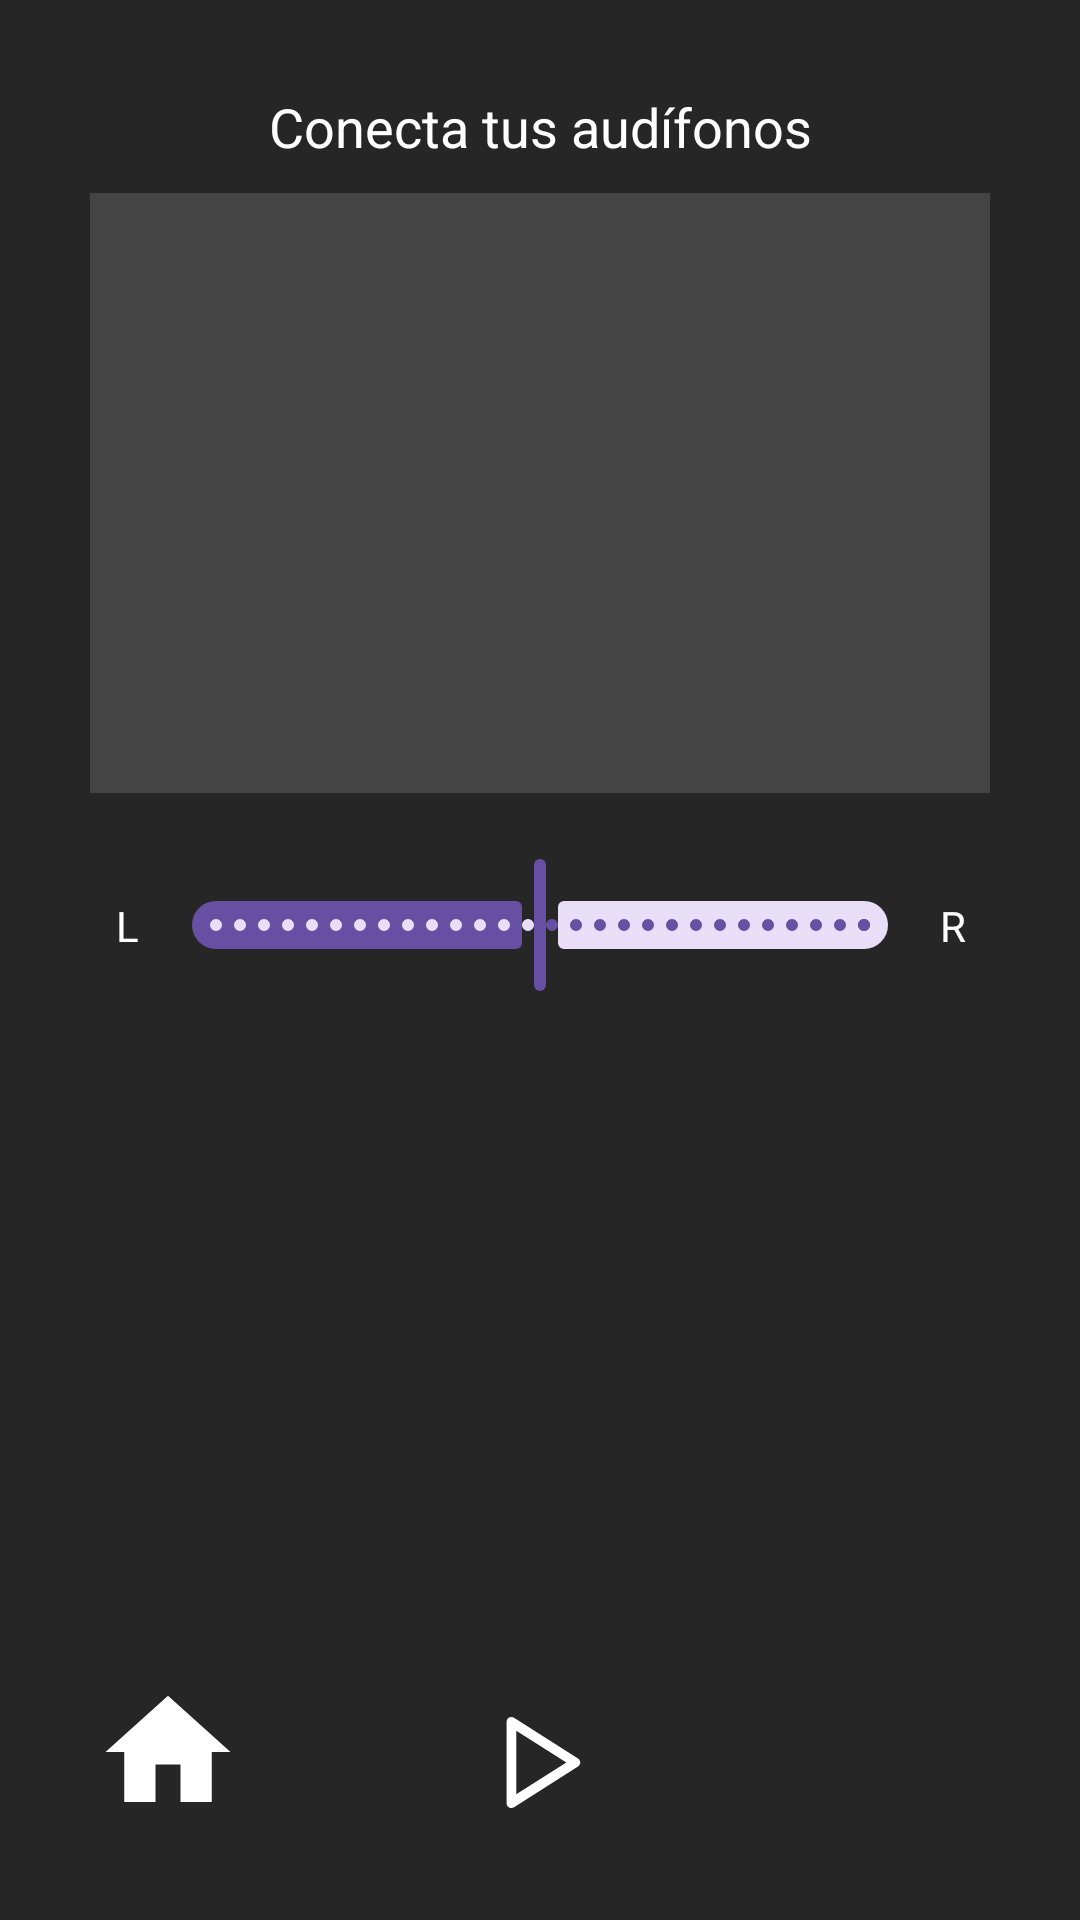

Produce the Android XML layout that renders to this screen, including the resource entries it uses.
<!-- AndroidManifest.xml: application theme Theme.DemoUniversum -->
<!-- res/layout/activity_app1.xml -->
<?xml version="1.0" encoding="utf-8"?>
<androidx.constraintlayout.widget.ConstraintLayout xmlns:android="http://schemas.android.com/apk/res/android"
    xmlns:app="http://schemas.android.com/apk/res-auto"
    xmlns:tools="http://schemas.android.com/tools"
    android:id="@+id/app1"
    android:layout_width="match_parent"
    android:layout_height="match_parent"
    android:background="#262626"
    android:padding="10dp"
    tools:context=".App1">

    
    <TextView
        android:id="@+id/statusTextView"
        android:layout_width="wrap_content"
        android:layout_height="wrap_content"
        android:layout_marginTop="20dp"
        android:text="Conecta tus audífonos"
        android:textColor="@android:color/white"
        android:textSize="18sp"
        app:layout_constraintEnd_toEndOf="parent"
        app:layout_constraintStart_toStartOf="parent"
        app:layout_constraintTop_toTopOf="parent" />

    
    <View
        android:id="@+id/visualizerView"
        android:layout_width="0dp"
        android:layout_height="200dp"
        android:layout_marginStart="20dp"
        android:layout_marginTop="10dp"
        android:layout_marginEnd="20dp"
        android:background="#444"
        app:layout_constraintEnd_toEndOf="parent"
        app:layout_constraintStart_toStartOf="parent"
        app:layout_constraintTop_toBottomOf="@id/statusTextView" />

    
    <TextView
        android:id="@+id/label_L"
        android:layout_width="wrap_content"
        android:layout_height="wrap_content"
        android:text="L"
        android:textColor="@android:color/white"
        android:layout_marginStart="25dp"
        app:layout_constraintBottom_toBottomOf="@+id/balanceSlider"
        app:layout_constraintEnd_toStartOf="@+id/balanceSlider"
        app:layout_constraintStart_toStartOf="parent"
        app:layout_constraintTop_toTopOf="@+id/balanceSlider" />

    <TextView
        android:id="@+id/label_R"
        android:layout_width="wrap_content"
        android:layout_height="wrap_content"
        android:text="R"
        android:textColor="@android:color/white"
        android:layout_marginEnd="25dp"
        app:layout_constraintBottom_toBottomOf="@+id/balanceSlider"
        app:layout_constraintEnd_toEndOf="parent"
        app:layout_constraintStart_toEndOf="@+id/balanceSlider"
        app:layout_constraintTop_toTopOf="@+id/balanceSlider" />

    <com.google.android.material.slider.Slider
        android:id="@+id/balanceSlider"
        android:layout_width="0dp"
        android:layout_height="wrap_content"
        android:layout_marginStart="40dp"
        android:layout_marginTop="20dp"
        android:layout_marginEnd="40dp"
        android:stepSize="1.0"
        android:value="50.0"
        android:valueFrom="0.0"
        android:valueTo="100.0"
        app:layout_constraintEnd_toEndOf="parent"
        app:layout_constraintStart_toStartOf="parent"
        app:layout_constraintTop_toBottomOf="@id/visualizerView" />

    
    <ImageButton
        android:id="@+id/playPauseButton"
        android:layout_width="55dp"
        android:layout_height="55dp"
        android:background="?attr/selectableItemBackgroundBorderless"
        android:contentDescription="Reproducir o pausar"
        android:padding="12dp"
        android:layout_marginBottom="15dp"
        android:scaleType="fitCenter"
        android:src="@drawable/ic_play"
        app:layout_constraintBottom_toBottomOf="parent"
        app:layout_constraintEnd_toEndOf="parent"
        app:layout_constraintStart_toStartOf="parent"
        app:tint="@android:color/white" />

    <ImageButton
        android:id="@+id/button_home"
        android:layout_width="60dp"
        android:layout_height="60dp"
        android:layout_marginStart="16dp"
        android:layout_marginBottom="16dp"
        android:background="?attr/selectableItemBackgroundBorderless"
        android:contentDescription="Volver al inicio"
        android:padding="5dp"
        android:src="@drawable/home"
        android:scaleType="fitCenter"
        app:tint="@android:color/white"
        app:layout_constraintBottom_toBottomOf="parent"
        app:layout_constraintStart_toStartOf="parent" />

</androidx.constraintlayout.widget.ConstraintLayout>
<!-- resources referenced by this layout -->
<resources>
  <!-- drawable home (drawable) -->
  <vector xmlns:android="http://schemas.android.com/apk/res/android" android:height="160dp" android:tint="#000000" android:viewportHeight="24" android:viewportWidth="24" android:width="160dp">
        
      <path android:fillColor="@android:color/white" android:pathData="M10,20v-6h4v6h5v-8h3L12,3 2,12h3v8z"/>
      
  </vector>
  <!-- drawable ic_play (drawable) -->
  <vector xmlns:android="http://schemas.android.com/apk/res/android"
      android:width="144dp"
      android:height="144dp"
      android:viewportWidth="144"
      android:viewportHeight="144">
    <path
        android:pathData="M27,142.5c-1.24,0 -2.48,-0.31 -3.61,-0.93 -2.4,-1.32 -3.89,-3.84 -3.89,-6.57V9c0,-2.74 1.49,-5.26 3.89,-6.57 2.4,-1.32 5.33,-1.22 7.64,0.25l99,63c2.16,1.38 3.47,3.76 3.47,6.33s-1.31,4.95 -3.47,6.33l-99,63c-1.23,0.78 -2.62,1.17 -4.03,1.17ZM34.5,22.66v98.68l77.53,-49.34L34.5,22.66Z"
        android:fillColor="#231f20"/>
  </vector>
  <style name="Theme.DemoUniversum" parent="Base.Theme.DemoUniversum" />
  <style name="Base.Theme.DemoUniversum" parent="Theme.Material3.DayNight.NoActionBar">
          
          
      </style>
</resources>
